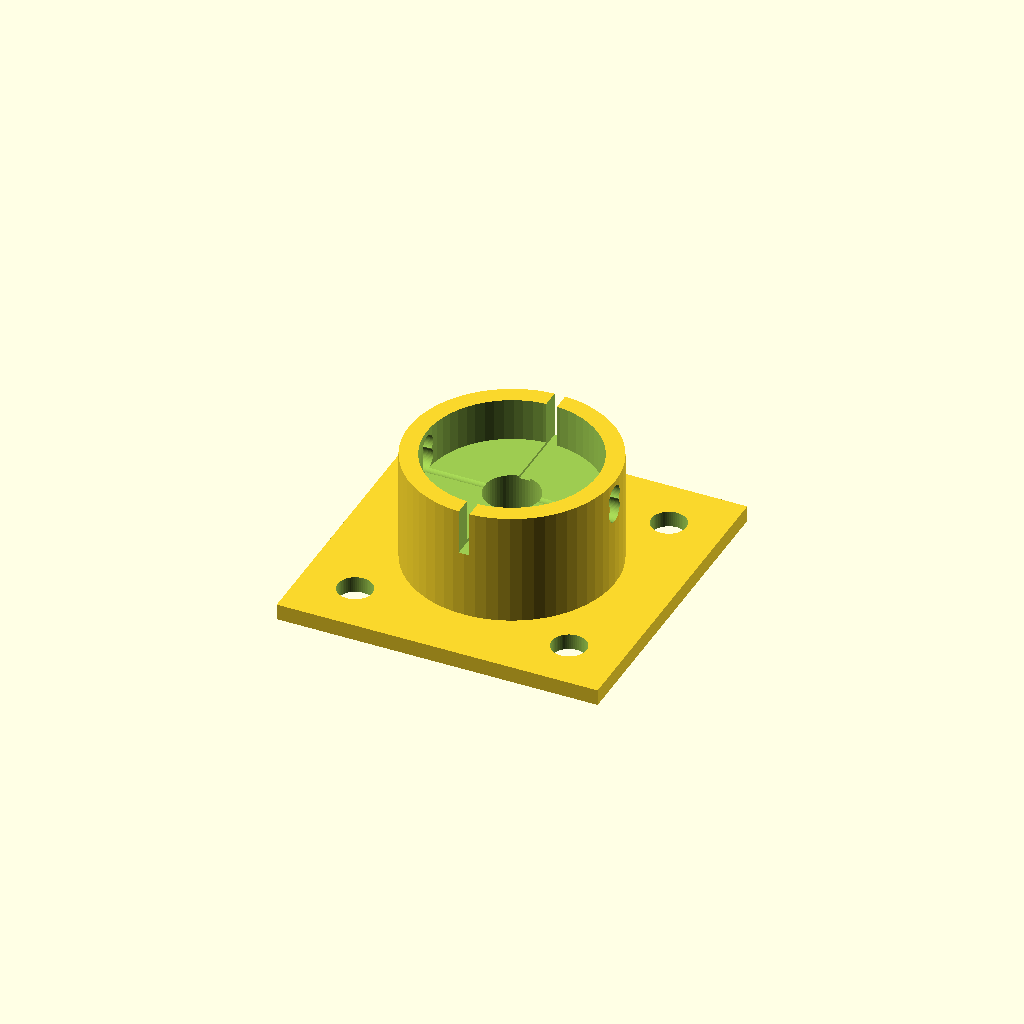
Cell 1 — every parameter at its default value.
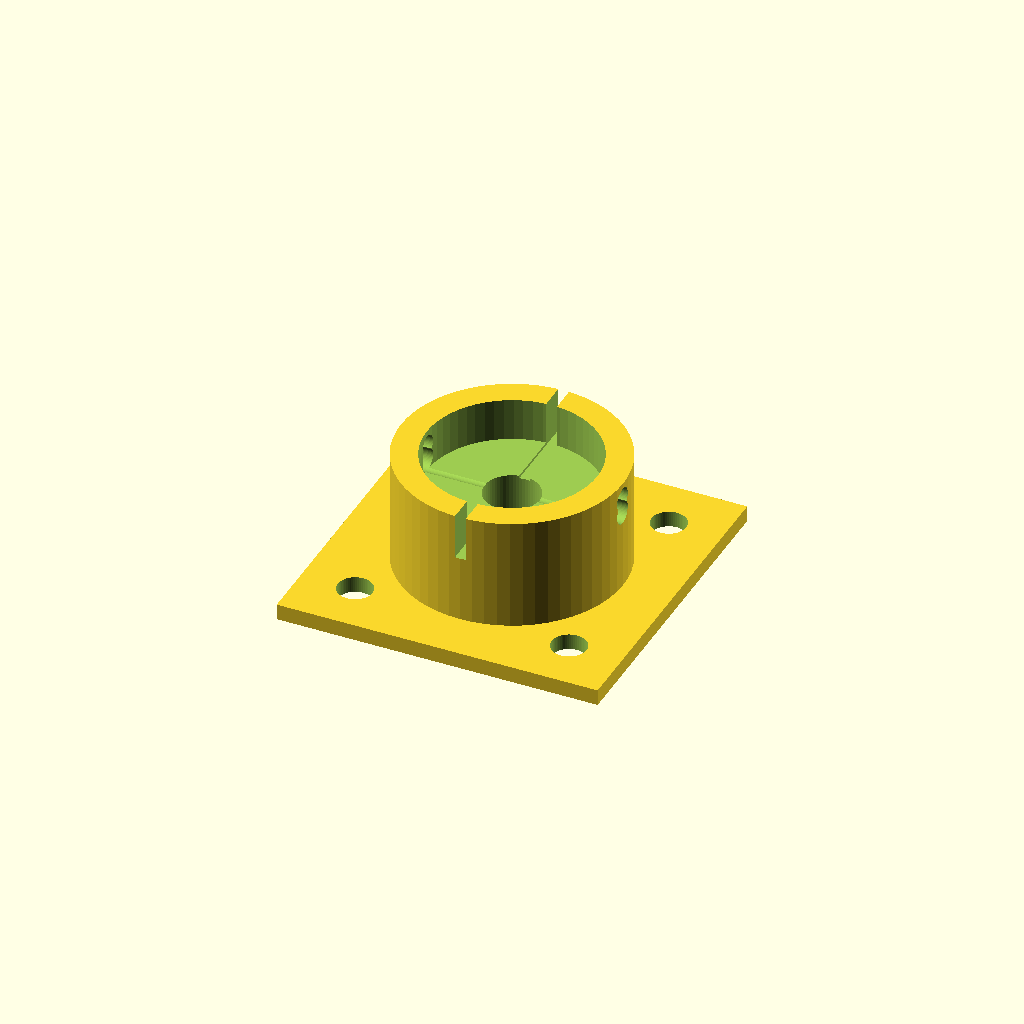
Cell 2: the same model with WALL = 6.
One fixed orthographic camera (rotation 55°, 0°, 25°; colour scheme Cornfield) for every cell.
Source of the model, antenna_gear/mast_tower/openscad/base_plates_mounts.scad:
/*
 * base_plates_mounts.scad
 * TM-MAST-001 Rev A — Mast Base Plates and Mounting Hardware
 *
 * 3D-printable base and mounting hardware for portable antenna masts:
 *   - Ground spike base plate (soil installation)
 *   - Surface base plate (concrete / hard surface)
 *   - Vehicle hitch mast mount (2" receiver)
 *   - Tripod foot pad (non-slip, telescoping leg end)
 *   - Tilt-over hinge cap (pivot protection)
 *   - Rotator tower top plate adapter
 *   - Crank-up tower base pivot collar
 *   - Ballast base plate frame (for sandbag weighting)
 *   - Mast plumb leveling wedge set
 *
 * Material: PETG; 5 perimeters, 50% infill (gyroid)
 * Note: Metal base plates for structural applications — prints are adapters/caps.
 * Units: mm
 */

$fn = 60;

WALL = 3.0;
M4_C = 4.4;
M6_C = 6.4;
M8_C = 8.5;
M10_C = 10.5;
M12_C = 13.0;
TOL  = 0.3;

// =============================================================================
// MODULE 1: GROUND SPIKE BASE PLATE
// =============================================================================
// Adapts mast tube base to a driven ground spike.
// Metal spike (20mm × 600mm steel rod) driven into soil.
// Printed collar clamps mast to spike; allows tilt-over operation.
// =============================================================================
module ground_spike_collar(
    mast_od   = 63,   // Mast base section outer diameter
    spike_od  = 20,   // Ground spike rod diameter
    collar_h  = 80,   // Total collar height
    plate_w   = 120   // Base flange width
) {
    collar_t = WALL + 4;
    flange_t = 6;

    difference() {
        union() {
            // Upper mast socket
            cylinder(d = mast_od + 2 * collar_t, h = collar_h * 0.6);

            // Lower spike socket (smaller; spike inserts upward)
            cylinder(d = spike_od + 2 * collar_t, h = collar_h);

            // Base flange
            translate([-(plate_w/2), -(plate_w/2), 0])
                cube([plate_w, plate_w, flange_t]);
        }

        // Mast bore (upper)
        translate([0, 0, collar_h * 0.4])
            cylinder(d = mast_od + TOL * 2, h = collar_h);

        // Spike bore (lower — through entire collar)
        cylinder(d = spike_od + TOL * 2, h = collar_h + 2);

        // Mast split cut (clamp action)
        translate([-2, -(mast_od/2 + collar_t + 2), collar_h * 0.4 - 1])
            cube([4, mast_od + 2 * collar_t + 4, collar_h]);

        // Mast clamp bolt holes (M8, 2× per side)
        for (z = [collar_h * 0.45, collar_h * 0.52]) {
            translate([0, 0, z])
                rotate([0, 90, 0])
                    cylinder(d = M8_C, h = mast_od + 2 * collar_t + 2, center = true);
        }

        // Flange anchor holes (4× M12, corners)
        for (x = [-plate_w/2 + 20, plate_w/2 - 20])
            for (y = [-plate_w/2 + 20, plate_w/2 - 20])
                translate([x, y, -1]) cylinder(d = M12_C, h = flange_t + 2);
    }
}

// =============================================================================
// MODULE 2: SURFACE MOUNT BASE PLATE
// =============================================================================
// Flat base for hard surfaces. Accepts Tapcon screws or dead-weight loading.
// Central socket receives mast base section.
// =============================================================================
module surface_base_plate(
    mast_od  = 63,
    plate_w  = 200,   // Plate width (200mm fits print bed)
    plate_h  = 180,   // Plate depth
    plate_t  = 8,     // Plate thickness
    socket_h = 60     // Mast socket height above plate
) {
    socket_t = WALL + 4;

    difference() {
        union() {
            // Flat base plate
            cube([plate_w, plate_h, plate_t]);

            // Mast socket (central)
            translate([plate_w/2, plate_h/2, plate_t])
                cylinder(d = mast_od + 2 * socket_t, h = socket_h);

            // Gusset ribs from socket to corners
            for (ang = [45, 135, 225, 315]) {
                rotate([0, 0, ang]) {
                    translate([plate_w/2, plate_h/2, plate_t/2]) // Approximate
                        cube([plate_w * 0.5, socket_t, plate_t], center = true);
                }
            }
        }

        // Mast bore
        translate([plate_w/2, plate_h/2, plate_t - 1])
            cylinder(d = mast_od + TOL * 2, h = socket_h + 2);

        // Concrete anchor holes (6×, perimeter)
        for (pos = [[20, 20], [plate_w-20, 20], [plate_w-20, plate_h-20],
                    [20, plate_h-20], [plate_w/2, 20], [plate_w/2, plate_h-20]]) {
            translate([pos[0], pos[1], -1]) cylinder(d = M10_C, h = plate_t + 2);
            // Countersink
            translate([pos[0], pos[1], plate_t - 3]) cylinder(d = 20, h = 3 + 1);
        }

        // Mast locking bolt (through socket wall)
        translate([plate_w/2, plate_h/2, plate_t + socket_h * 0.7])
            rotate([0, 90, 0])
                cylinder(d = M8_C, h = mast_od + 2 * socket_t + 2, center = true);
    }
}

// =============================================================================
// MODULE 3: VEHICLE HITCH MAST MOUNT
// =============================================================================
// Inserts into standard 2" Class III tow hitch receiver.
// Mast socket on top; rated for masts up to 25 ft.
// =============================================================================
module hitch_mast_mount(
    mast_od     = 50,
    hitch_size  = 50.8,   // 2" = 50.8mm (1.25" = 31.75mm)
    insert_l    = 150,    // Insert depth into receiver
    mast_h      = 120     // Mast socket height above hitch
) {
    insert_t = WALL + 3;
    mast_t   = WALL + 4;

    difference() {
        union() {
            // Hitch receiver insert (square cross-section)
            cube([hitch_size, hitch_size, insert_l]);

            // Vertical mast socket on top
            translate([hitch_size/2, hitch_size/2, insert_l])
                cylinder(d = mast_od + 2 * mast_t, h = mast_h);
        }

        // Hollow insert (receiver pin hole + weight reduction)
        translate([insert_t, insert_t, insert_t])
            cube([hitch_size - 2*insert_t, hitch_size - 2*insert_t, insert_l + mast_h]);

        // Receiver pin hole (1/2" / 12.7mm, 50mm from end)
        translate([-1, hitch_size/2, insert_l - 50])
            rotate([0, 90, 0]) cylinder(d = 13, h = hitch_size + 2);

        // Mast socket bore
        translate([hitch_size/2, hitch_size/2, insert_l - 1])
            cylinder(d = mast_od + TOL * 2, h = mast_h + 2);

        // Mast clamp bolt (M8, 2/3 up socket)
        translate([hitch_size/2, hitch_size/2, insert_l + mast_h * 0.65])
            rotate([0, 90, 0])
                cylinder(d = M8_C, h = mast_od + 2 * mast_t + 2, center = true);
    }

    // Anti-pivot pin boss (prevents insert rotating in receiver)
    translate([0, -10, insert_l - 60]) {
        difference() {
            cube([hitch_size, 10, 25]);
            // Through hole for pin
            translate([hitch_size/2, -1, 12.5])
                rotate([-90, 0, 0]) cylinder(d = 10, h = 12);
        }
    }
}

// =============================================================================
// MODULE 4: TRIPOD FOOT PAD
// =============================================================================
// Non-slip foot for telescoping tripod leg ends.
// Accepts standard 50mm OD leg tube.
// =============================================================================
module tripod_foot_pad(
    leg_od = 50,
    pad_d  = 80,   // Foot pad diameter
    pad_t  = 12,   // Pad thickness
    nub_h  = 4     // Ground-contact nub height
) {
    leg_t = WALL;

    difference() {
        union() {
            // Foot pad disc
            cylinder(d = pad_d, h = pad_t);

            // Leg socket (above pad)
            translate([0, 0, pad_t])
                cylinder(d = leg_od + 2 * leg_t, h = 30);
        }

        // Leg bore
        translate([0, 0, pad_t - 1])
            cylinder(d = leg_od + TOL * 2, h = 32);

        // Anti-rotation slot (set screw from side)
        translate([leg_od/2 + leg_t - 2, 0, pad_t + 15])
            rotate([0, 90, 0]) cylinder(d = M4_C, h = leg_t + 4);
    }

    // Non-slip ground nubs (concentric ring of nubs)
    for (i = [0:5]) {
        rotate([0, 0, i * 60]) translate([pad_d/2 - 10, 0, 0])
            cylinder(d = 6, h = pad_t + nub_h);
    }

    // Center ground nub
    cylinder(d = 8, h = pad_t + nub_h);
}

// =============================================================================
// MODULE 5: TILT-OVER HINGE PIN CAP
// =============================================================================
// Protective cover over tilt-over hinge pivot pin.
// Keeps corrosion, grit, and water off the bearing surface.
// Snaps over standard weld-on hinge (80mm × 80mm leaf, 16mm pin).
// =============================================================================
module tiltover_hinge_cap(
    pin_d    = 16,   // Hinge pin diameter
    leaf_w   = 80,   // Hinge leaf width
    cap_t    = 3
) {
    cap_h = pin_d + 2 * cap_t + 6;
    cap_w = leaf_w + 2 * cap_t;

    difference() {
        // Cap body
        cube([cap_w, cap_t * 2 + pin_d + 4, cap_h]);

        // Hinge leaf slots (allow leaves to pass through)
        for (z = [cap_t, cap_h - cap_t - 4]) {
            translate([-1, -1, z]) cube([cap_w + 2, cap_t + 3, 4]);
        }

        // Pin bore
        translate([cap_w/2, cap_t + pin_d/2 + 2, -1])
            cylinder(d = pin_d + TOL * 2, h = cap_h + 2);
    }
}

// =============================================================================
// MODULE 6: ROTATOR TOWER TOP PLATE ADAPTER
// =============================================================================
// Adapts rotator U-bolt mounting to a round mast tube top.
// Bolts to top plate on crank-up tower Section C; rotator straps to this plate.
// =============================================================================
module rotator_tower_topplate(
    plate_w    = 150,
    plate_h    = 150,
    plate_t    = 8,
    mast_stub_od = 38,    // Stub mast OD above rotator
    rotator_ubolt_span = 75,   // U-bolt spacing for rotator
    rotator_ubolt_d    = 8
) {
    stub_t = WALL + 3;

    difference() {
        union() {
            // Plate
            cube([plate_w, plate_h, plate_t]);

            // Mast stub socket (center)
            translate([plate_w/2, plate_h/2, plate_t])
                cylinder(d = mast_stub_od + 2 * stub_t, h = 50);
        }

        // Mast stub bore
        translate([plate_w/2, plate_h/2, plate_t - 1])
            cylinder(d = mast_stub_od + TOL * 2, h = 53);

        // Rotator U-bolt saddle slots
        for (x = [-rotator_ubolt_span/2, rotator_ubolt_span/2]) {
            translate([plate_w/2 + x, plate_h/2 - 40, -1])
                cube([rotator_ubolt_d + 2, 80, plate_t + 2]);
        }

        // Rotator U-bolt nut pockets (bottom face)
        for (x = [-rotator_ubolt_span/2, rotator_ubolt_span/2]) {
            for (y = [plate_h/2 - 25, plate_h/2 + 25]) {
                translate([plate_w/2 + x, y, -1])
                    cylinder(d = 14, h = 5, $fn = 6);
            }
        }

        // Tower attachment holes (M10, 4× corners)
        for (cx = [25, plate_w - 25]) for (cy = [25, plate_h - 25]) {
            translate([cx, cy, -1]) cylinder(d = M10_C, h = plate_t + 2);
        }
    }
}

// =============================================================================
// MODULE 7: MAST PLUMB LEVELING WEDGE
// =============================================================================
// Set of graduated wedges for leveling mast base on uneven terrain.
// Stack combinations to achieve 0.5°–5° correction.
// =============================================================================
module plumb_wedge(
    angle_deg = 2.0,    // Correction angle in degrees
    base_w    = 80,
    base_d    = 80,
    center_hole_d = 65  // Mast base OD + clearance
) {
    H_thick = base_w * tan(angle_deg);  // Max thickness of wedge

    difference() {
        // Wedge body — linear taper along Y
        hull() {
            cube([base_w, base_d, 2]);                    // Thin end (2mm min)
            translate([0, 0, H_thick]) cube([base_w, 2, 2]);  // Thick end
        }

        // Center bore (mast passes through)
        translate([base_w/2, base_d/2, -1])
            cylinder(d = center_hole_d, h = H_thick + 4);

        // Grip slots (easier to remove under loaded mast)
        for (x = [10, base_w - 10]) {
            translate([x - 5, base_d * 0.3, -1])
                cube([10, base_d * 0.4, H_thick + 4]);
        }

        // Angle label recess
        translate([base_w/2 - 8, base_d - 5, H_thick - 0.4])
            cube([16, 3, 0.5]);
    }
}

// =============================================================================
// RENDER CONTROLS
// =============================================================================

ground_spike_collar(mast_od=63, spike_od=20);
// translate([0, 170, 0]) surface_base_plate(mast_od=50);
// translate([250, 0, 0]) hitch_mast_mount(mast_od=50);
// translate([0, 300, 0]) { for (i=[0:2]) translate([i*90, 0, 0]) tripod_foot_pad(); }
// translate([200, 150, 0]) tiltover_hinge_cap();
// translate([0, 380, 0]) rotator_tower_topplate();
// translate([200, 0, 0]) { for (i=[0:3]) translate([i*90, 0, 0]) plumb_wedge(angle_deg=i*0.5+0.5); }
Customizer parameters (derived from the source; name, type, default, range or options):
WALL: number, default 3
M4_C: number, default 4.4
M6_C: number, default 6.4
M8_C: number, default 8.5
M10_C: number, default 10.5
M12_C: number, default 13
TOL: number, default 0.3
